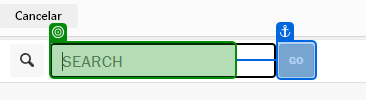
Task: Robotic Enterprise Framework
Workflow: InitAllApplications

Step 1: check the text box in window 'The New York Times - Search' (msedge.exe)

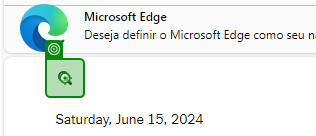
Step 2: click on the button in window 'The New York Times - Breaking News, US News, World News and Videos' (msedge.exe)

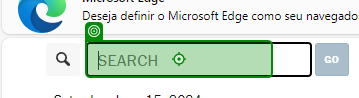
Step 3: type [sSearchPhrase] into the text box in window 'The New York Times - Breaking News, US News, World News and Videos' (msedge.exe)

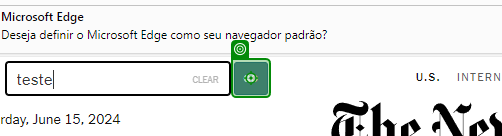
Step 4: click on the button in window 'The New York Times - Breaking News, US News, World News and Videos' (msedge.exe)
